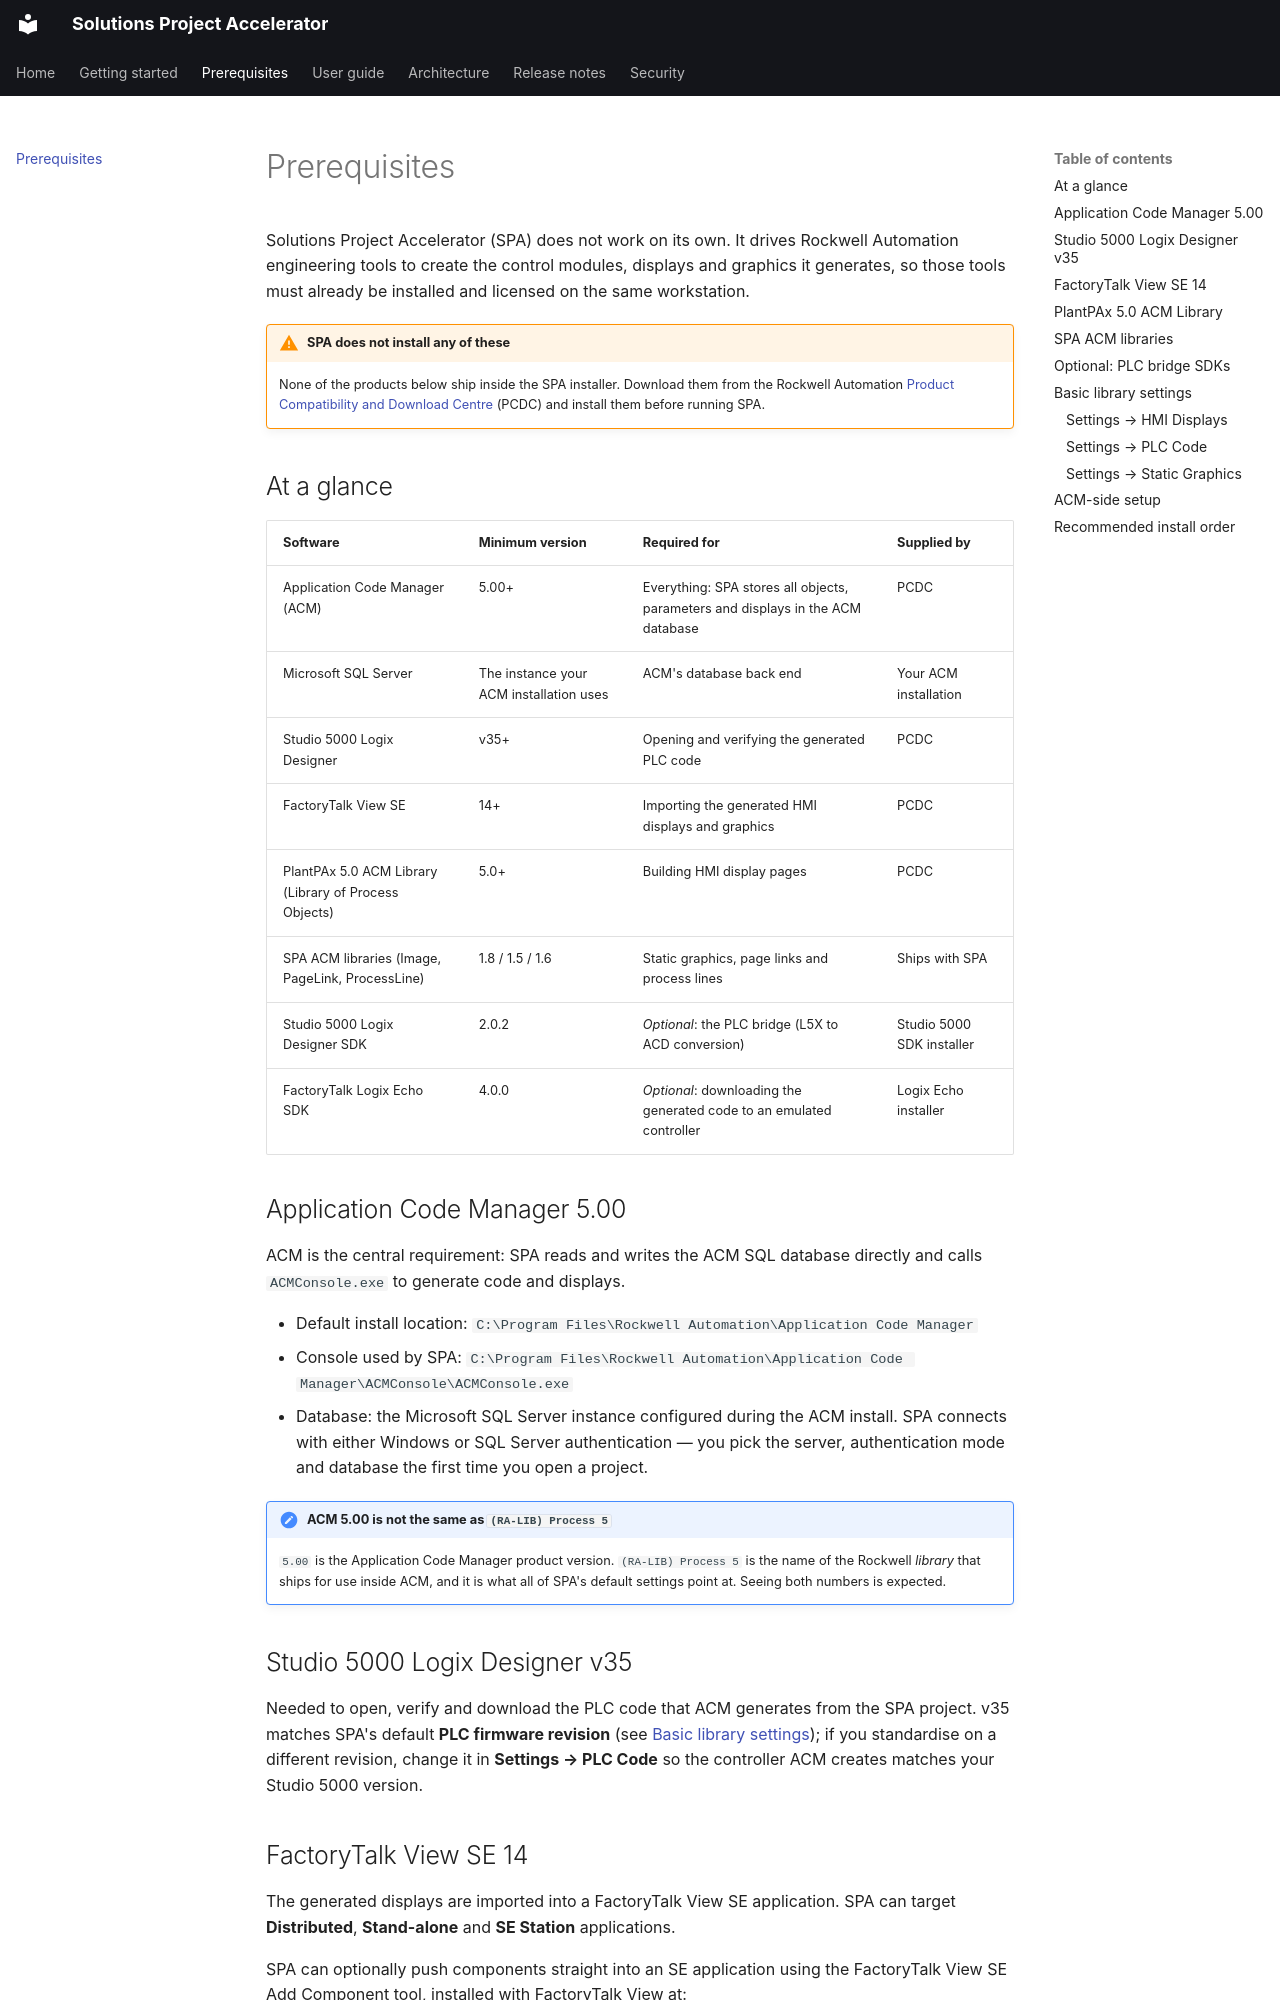

repository: COG-GTM/Solutions-Project-Accelerator · page: prerequisites.html · generator: mkdocs

# Prerequisites

Solutions Project Accelerator (SPA) does not work on its own. It drives
Rockwell Automation engineering tools to create the control modules, displays
and graphics it generates, so those tools must already be installed and
licensed on the same workstation.

!!! warning "SPA does not install any of these"
    None of the products below ship inside the SPA installer. Download them
    from the Rockwell Automation
    [Product Compatibility and Download Centre](https://compatibility.rockwellautomation.com/)
    (PCDC) and install them before running SPA.

## At a glance

| Software | Minimum version | Required for | Supplied by |
| --- | --- | --- | --- |
| Application Code Manager (ACM) | 5.00+ | Everything: SPA stores all objects, parameters and displays in the ACM database | PCDC |
| Microsoft SQL Server | The instance your ACM installation uses | ACM's database back end | Your ACM installation |
| Studio 5000 Logix Designer | v35+ | Opening and verifying the generated PLC code | PCDC |
| FactoryTalk View SE | 14+ | Importing the generated HMI displays and graphics | PCDC |
| PlantPAx 5.0 ACM Library (Library of Process Objects) | 5.0+ | Building HMI display pages | PCDC |
| SPA ACM libraries (Image, PageLink, ProcessLine) | 1.8 / 1.5 / 1.6 | Static graphics, page links and process lines | Ships with SPA |
| Studio 5000 Logix Designer SDK | 2.0.2 | *Optional*: the PLC bridge (L5X to ACD conversion) | Studio 5000 SDK installer |
| FactoryTalk Logix Echo SDK | 4.0.0 | *Optional*: downloading the generated code to an emulated controller | Logix Echo installer |

## Application Code Manager 5.00

ACM is the central requirement: SPA reads and writes the ACM SQL database
directly and calls `ACMConsole.exe` to generate code and displays.

- Default install location:
  `C:\Program Files\Rockwell Automation\Application Code Manager`
- Console used by SPA:
  `C:\Program Files\Rockwell Automation\Application Code Manager\ACMConsole\ACMConsole.exe`
- Database: the Microsoft SQL Server instance configured during the ACM
  install. SPA connects with either Windows or SQL Server authentication — you
  pick the server, authentication mode and database the first time you open a
  project.

!!! note "ACM 5.00 is not the same as `(RA-LIB) Process 5`"
    `5.00` is the Application Code Manager product version. `(RA-LIB) Process 5`
    is the name of the Rockwell *library* that ships for use inside ACM, and it
    is what all of SPA's default settings point at. Seeing both numbers is
    expected.

## Studio 5000 Logix Designer v35

Needed to open, verify and download the PLC code that ACM generates from the
SPA project. v35 matches SPA's default **PLC firmware revision** (see
[Basic library settings](#basic-library-settings)); if you standardise on a
different revision, change it in **Settings → PLC Code** so the controller ACM
creates matches your Studio 5000 version.
